Image classification data set "MTARSI 2.v2i.folder" (syedsami424/Image_Processing on GitHub). Class labels (26): A-10 Thunderbolt, airliner, B-1 Lancer, B-2 Spirit, B-52 Stratofortress, B-57 Canberra, business jet, C-130 Hercules, C-135 Stratolifter, C-17 Globemaster, C-5 Galaxy, E-2 Hawkeye, E-3 Sentry, EA-6B Prowler, F-15 Eagle, F-16 Falcon, F-18 Hornet, F-22 Raptor, F 35 JSF, F-4 Phantom, King Air, P-3 Orion, RC-135 Rivet Joint, small planes, Tu-160 Tupolev White Swan, UTA Fokker 50 utility transport.

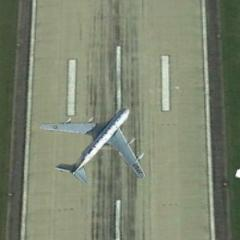
Label: RC-135 Rivet Joint

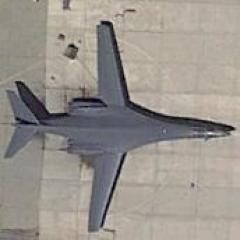
Label: B-1 Lancer

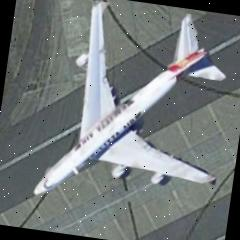
Label: airliner

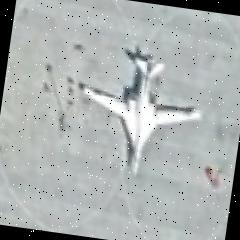
Label: Tu-160 Tupolev White Swan

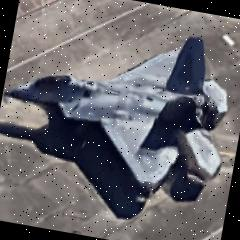
Label: F-22 Raptor

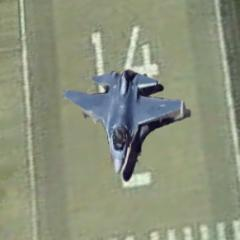
Label: F-16 Falcon
